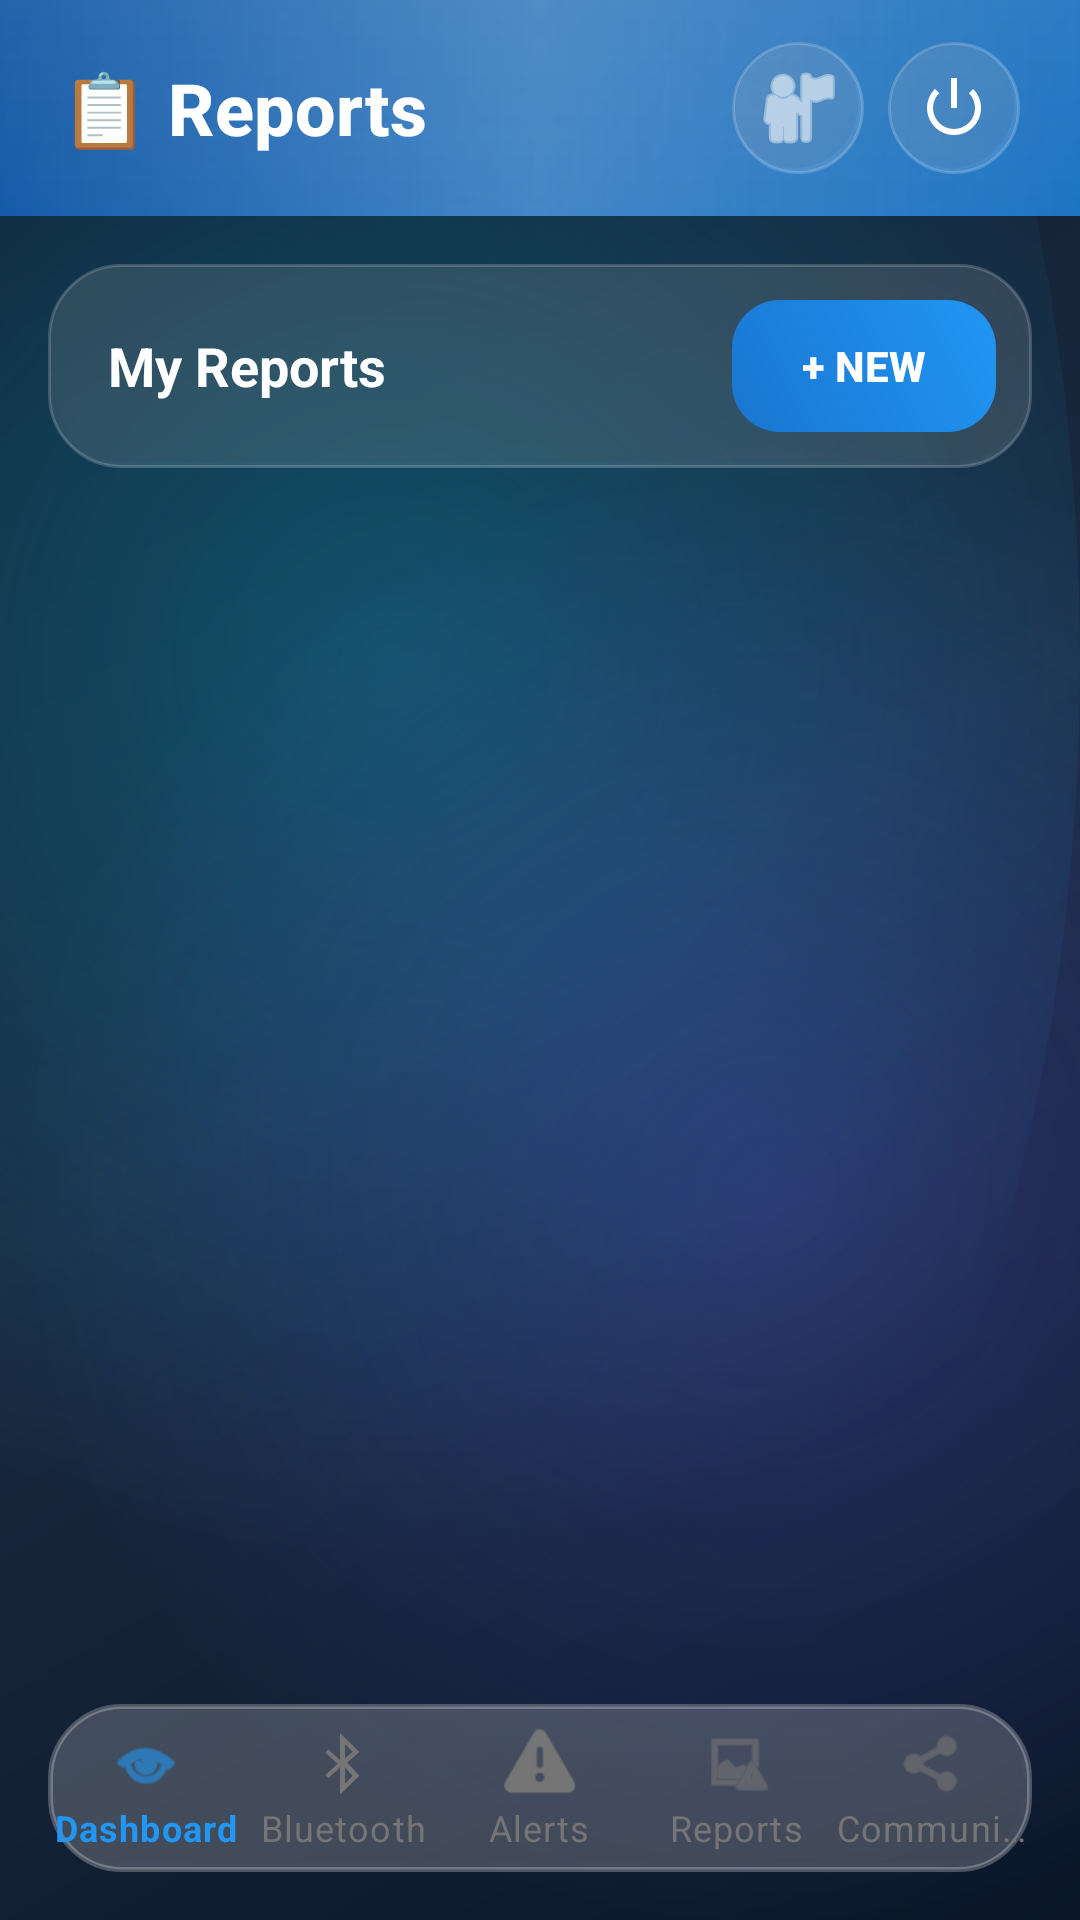

Here is an Android app screen rendered from its layout file. Give the layout XML and the strings, colors and styles it references.
<!-- AndroidManifest.xml: application theme Theme.MaterialComponents.DayNight.NoActionBar -->
<!-- res/layout/activity_report.xml -->
<?xml version="1.0" encoding="utf-8"?>
<FrameLayout xmlns:android="http://schemas.android.com/apk/res/android"
    xmlns:app="http://schemas.android.com/apk/res-auto"
    android:layout_width="match_parent"
    android:layout_height="match_parent">

    
    <View
        android:layout_width="match_parent"
        android:layout_height="match_parent"
        android:background="@drawable/bg_premium_dark"/>

    <LinearLayout
        android:layout_width="match_parent"
        android:layout_height="match_parent"
        android:orientation="vertical">

        
        <LinearLayout
            android:layout_width="match_parent"
            android:layout_height="72dp"
            android:background="@drawable/gradient_header"
            android:orientation="horizontal"
            android:gravity="center_vertical"
            android:paddingStart="20dp"
            android:paddingEnd="20dp"
            android:elevation="8dp">

            <TextView
                android:layout_width="0dp"
                android:layout_height="wrap_content"
                android:layout_weight="1"
                android:text="📋 Reports"
                android:textSize="24sp"
                android:textColor="@android:color/white"
                android:textStyle="bold"
                android:fontFamily="sans-serif-medium"/>

            <ImageButton
                android:id="@+id/btnProfileIcon"
                android:layout_width="44dp"
                android:layout_height="44dp"
                android:src="@android:drawable/ic_menu_myplaces"
                android:background="@drawable/card_glass"
                android:padding="10dp"
                app:tint="@android:color/white"
                android:layout_marginEnd="8dp"
                android:contentDescription="Profile"/>

            <ImageButton
                android:id="@+id/btnLogoutIcon"
                android:layout_width="44dp"
                android:layout_height="44dp"
                android:src="@android:drawable/ic_lock_power_off"
                android:background="@drawable/card_glass"
                android:padding="10dp"
                app:tint="@android:color/white"
                android:contentDescription="Logout"/>

        </LinearLayout>

        
        <LinearLayout
            android:layout_width="match_parent"
            android:layout_height="0dp"
            android:layout_weight="1"
            android:orientation="vertical">

            
            <LinearLayout
                android:layout_width="match_parent"
                android:layout_height="wrap_content"
                android:background="@drawable/card_glass"
                android:orientation="horizontal"
                android:gravity="center_vertical"
                android:paddingStart="20dp"
                android:paddingEnd="12dp"
                android:paddingVertical="12dp"
                android:layout_margin="16dp">

                <TextView
                    android:layout_width="0dp"
                    android:layout_height="wrap_content"
                    android:layout_weight="1"
                    android:text="My Reports"
                    android:textSize="18sp"
                    android:textStyle="bold"
                    android:textColor="@color/text_primary_dark"/>

                <Button
                    android:id="@+id/btnAddReport"
                    android:layout_width="wrap_content"
                    android:layout_height="44dp"
                    android:text="+ New"
                    android:textSize="14sp"
                    android:textStyle="bold"
                    android:textColor="@android:color/white"
                    android:background="@drawable/btn_gradient"
                    android:paddingHorizontal="20dp"
                    android:stateListAnimator="@null"/>

            </LinearLayout>

            
            <ListView
                android:id="@+id/lvReports"
                android:layout_width="match_parent"
                android:layout_height="match_parent"
                android:divider="@android:color/transparent"
                android:dividerHeight="0dp"
                android:clipToPadding="false"
                android:paddingHorizontal="16dp"
                android:paddingBottom="80dp"/>

        </LinearLayout>

        
        <FrameLayout
            android:layout_width="match_parent"
            android:layout_height="wrap_content"
            android:layout_margin="16dp">

            <com.google.android.material.bottomnavigation.BottomNavigationView
                android:id="@+id/bottom_navigation"
                android:layout_width="match_parent"
                android:layout_height="wrap_content"
                android:background="@drawable/card_glass_strong"
                android:elevation="0dp"
                app:menu="@menu/bottom_nav_menu"
                app:itemIconTint="@color/bottom_nav_color"
                app:itemTextColor="@color/bottom_nav_color"
                app:labelVisibilityMode="labeled"/>

        </FrameLayout>

    </LinearLayout>

</FrameLayout>
<!-- resources referenced by this layout -->
<resources>
  <color name="text_primary_dark">#FFFFFF</color>
  <!-- drawable btn_gradient (drawable) -->
  <?xml version="1.0" encoding="utf-8"?>
  <shape xmlns:android="http://schemas.android.com/apk/res/android"
      android:shape="rectangle">
      <gradient
          android:startColor="#1976D2"
          android:endColor="#2196F3"
          android:angle="45"
          android:type="linear"/>
      <corners android:radius="16dp"/>
  </shape>
  <!-- drawable card_glass (drawable) -->
  <?xml version="1.0" encoding="utf-8"?>
  <layer-list xmlns:android="http://schemas.android.com/apk/res/android">
      
      <item android:bottom="2dp" android:right="2dp">
          <shape android:shape="rectangle">
              <solid android:color="#10000000"/>
              <corners android:radius="24dp"/>
          </shape>
      </item>
      
      
      <item>
          <shape android:shape="rectangle">
              <solid android:color="#20FFFFFF"/>
              <corners android:radius="24dp"/>
              <stroke
                  android:width="1dp"
                  android:color="#30FFFFFF"/>
          </shape>
      </item>
  </layer-list>
  <!-- drawable card_glass_strong (drawable) -->
  <?xml version="1.0" encoding="utf-8"?>
  <layer-list xmlns:android="http://schemas.android.com/apk/res/android">
      
      <item android:bottom="3dp" android:right="3dp">
          <shape android:shape="rectangle">
              <solid android:color="#15000000"/>
              <corners android:radius="24dp"/>
          </shape>
      </item>
      
      
      <item>
          <shape android:shape="rectangle">
              <solid android:color="#35FFFFFF"/>
              <corners android:radius="24dp"/>
              <stroke
                  android:width="1.5dp"
                  android:color="#40FFFFFF"/>
          </shape>
      </item>
  </layer-list>
  <!-- drawable gradient_header (drawable) -->
  <?xml version="1.0" encoding="utf-8"?>
  <layer-list xmlns:android="http://schemas.android.com/apk/res/android">
      
      
      <item>
          <shape android:shape="rectangle">
              <gradient
                  android:type="linear"
                  android:angle="135"
                  android:startColor="#CC1E88E5"
                  android:centerColor="#CC1976D2"
                  android:endColor="#CC1565C0"/>
          </shape>
      </item>
      
      
      <item>
          <shape android:shape="rectangle">
              <gradient
                  android:type="linear"
                  android:angle="90"
                  android:startColor="#00FFFFFF"
                  android:endColor="#10FFFFFF"/>
          </shape>
      </item>
      
      
      <item android:top="0dp" android:left="0dp" android:right="0dp">
          <shape android:shape="rectangle">
              <gradient
                  android:type="linear"
                  android:angle="0"
                  android:startColor="#00FFFFFF"
                  android:centerColor="#30FFFFFF"
                  android:endColor="#00FFFFFF"/>
              <size android:height="1dp"/>
          </shape>
      </item>
      
  </layer-list>
</resources>
